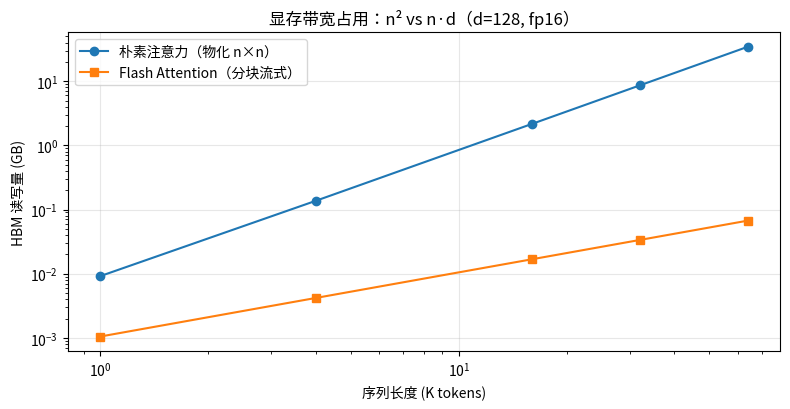
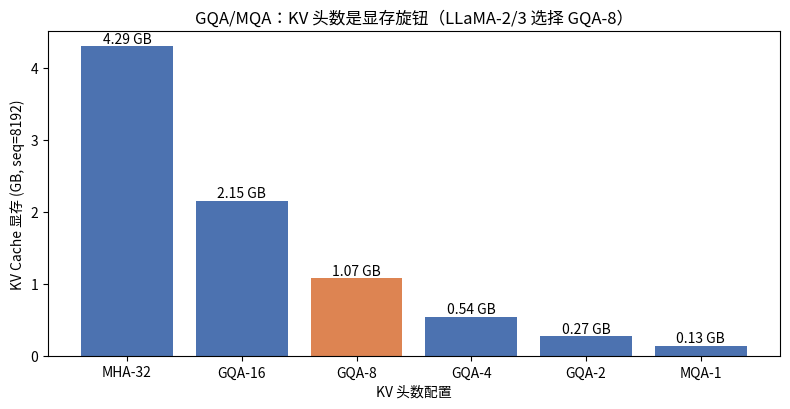

These figures' Python source, in order:
import numpy as np

def decode_macs(T, d, use_cache):
    """生成 T 个 token 的总乘加量（单层近似：每词投影+FFN ≈ 12d²，注意力 ≈ 2·t·d）"""
    total = 0
    for t in range(1, T + 1):
        n_new = 1 if use_cache else t        # 无缓存：整段重算；有缓存：只算新词
        total += 12 * n_new * d * d + 2 * t * d
    return total

d = 4096
print(f"{'生成长度 T':>10}{'无缓存 (G-MACs)':>18}{'有缓存 (G-MACs)':>18}{'加速比':>10}")
for T in [64, 256, 1024, 2048]:
    a, b = decode_macs(T, d, False), decode_macs(T, d, True)
    print(f"{T:>10}{a/1e9:>18,.0f}{b/1e9:>18,.0f}{a/b:>9.0f}×")

print("\n→ 无缓存总计算 ∝ T²（Σt·12d²），有缓存 ∝ T：生成 2048 词差约 1000 倍")
print("→ 代价：缓存本身要占显存（实验 2 算这笔账）—— 典型的空间换时间")

def kv_gb(layers, kv_heads, d_head, seq, dtype_bytes=2):
    return layers * kv_heads * d_head * seq * 2 * dtype_bytes / 1e9   # ×2 = K和V两份

configs = [
    ("LLaMA-7B        MHA-32头", 32, 32, 128),
    ("LLaMA-70B       GQA-8头",  80,  8, 128),
    ("LLaMA-70B 若用  MHA-32头", 80, 32, 128),
    ("假设      MQA-1头",         80,  1, 128),
]
seqs = [4096, 32768]
print(f"{'模型':<26}{'4K 上下文':>12}{'32K 上下文':>12}")
for name, L, H, dh in configs:
    print(f"{name:<26}{kv_gb(L,H,dh,seqs[0]):>9.1f} GB{kv_gb(L,H,dh,seqs[1]):>9.1f} GB")

print("\n→ 70B 若用 MHA，32K 上下文光 KV Cache 就 42.9 GB；GQA-8 只要 10.7 GB（1/4）")
print("→ 再乘 batch_size：并发 8 路 = 再 ×8 —— 生产系统必须算这笔账")

rng = np.random.default_rng(5)

def softmax(x, axis=-1):
    x = x - x.max(axis=axis, keepdims=True)
    e = np.exp(x)
    return e / e.sum(axis=axis, keepdims=True)

n, d, block = 512, 64, 64
Q = rng.normal(size=(n, d)); K = rng.normal(size=(n, d)); V = rng.normal(size=(n, d))

naive = softmax(Q @ K.T / np.sqrt(d), axis=1) @ V          # 物化 512×512 矩阵

def flash_attention(Q, K, V, block=64):
    """分块流式注意力：只维护 m(行最大)/l(行和)/acc(输出)，从不物化 n×n"""
    n, d = Q.shape[0], Q.shape[1]
    out = np.zeros((n, d))
    m_row = np.full(n, -np.inf)     # 每行已见分数的最大值
    l_row = np.zeros(n)             # 每行未归一化的分母
    for j0 in range(0, K.shape[0], block):
        s = Q @ K[j0:j0+block].T / np.sqrt(d)               # 只物化 n×block
        m_new = np.maximum(m_row, s.max(axis=1))
        p = np.exp(s - m_new[:, None])
        alpha = np.exp(m_row - m_new)        # 旧行最大值变了 → 旧累加整体缩放
        l_row = l_row * alpha + p.sum(axis=1)
        out = out * alpha[:, None] + p @ V[j0:j0+block]
        m_row = m_new
    return out / l_row[:, None]

flash = flash_attention(Q, K, V, block)
print(f"朴素版 vs 分块版 最大偏差: {np.abs(naive - flash).max():.2e}")
print(f"两者与精确解一致性: {np.allclose(naive, flash, atol=1e-12)}")
print("\n→ 在线 softmax 数学上严格等价；Flash Attention 的收益在内存层级：")
print("   HBM 只读 K/V 块一次，SRAM 里完成全部计算（实验 4 算带宽账）")

import matplotlib.pyplot as plt
from matplotlib import font_manager

font_path = "/usr/share/fonts/opentype/noto/NotoSansCJK-Regular.ttc"
font_manager.fontManager.addfont(font_path)
font_name = font_manager.FontProperties(fname=font_path).get_name()
plt.rcParams["font.family"] = font_name
plt.rcParams["axes.unicode_minus"] = False

ns = np.array([1024, 4096, 16384, 32768, 65536])
d = 128
naive_traffic = (4 * ns**2 + 3 * ns * d) * 2      # S/P 读写 + QKV 读，fp16
flash_traffic = 4 * ns * d * 2                     # QKV 读 + O 写，fp16

fig, ax = plt.subplots(figsize=(8, 4.2))
ax.loglog(ns / 1024, naive_traffic / 1e9, "o-", label="朴素注意力（物化 n×n）")
ax.loglog(ns / 1024, flash_traffic / 1e9, "s-", label="Flash Attention（分块流式）")
ax.set_xlabel("序列长度 (K tokens)"); ax.set_ylabel("HBM 读写量 (GB)")
ax.set_title("显存带宽占用：n² vs n·d（d=128, fp16）")
ax.legend(); ax.grid(alpha=0.3)
plt.tight_layout(); plt.show()

i = -1
print(f"64K 序列：朴素 {naive_traffic[i]/1e9:,.1f} GB vs Flash {flash_traffic[i]/1e9:.2f} GB"
      f"（{naive_traffic[i]/flash_traffic[i]:,.0f} 倍）")
print("→ FLOPs 没变，但内存访问少几个数量级 —— GPU 算力过剩、带宽才是瓶颈")

import matplotlib.pyplot as plt
from matplotlib import font_manager

font_path = "/usr/share/fonts/opentype/noto/NotoSansCJK-Regular.ttc"
font_manager.fontManager.addfont(font_path)
font_name = font_manager.FontProperties(fname=font_path).get_name()
plt.rcParams["font.family"] = font_name
plt.rcParams["axes.unicode_minus"] = False

seq, layers, d_head = 8192, 32, 128
kv_heads = [32, 16, 8, 4, 2, 1]
labels = ["MHA-32", "GQA-16", "GQA-8", "GQA-4", "GQA-2", "MQA-1"]
gb = [kv_gb(layers, h, d_head, seq) for h in kv_heads]

fig, ax = plt.subplots(figsize=(8, 4.2))
colors = ["#4C72B0"] * 6; colors[2] = "#DD8452"          # 高亮 GQA-8
bars = ax.bar(labels, gb, color=colors)
for b, v in zip(bars, gb):
    ax.text(b.get_x() + b.get_width()/2, v + 0.05, f"{v:.2f} GB", ha="center")
ax.set_xlabel("KV 头数配置"); ax.set_ylabel(f"KV Cache 显存 (GB, seq={seq})")
ax.set_title("GQA/MQA：KV 头数是显存旋钮（LLaMA-2/3 选择 GQA-8）")
plt.tight_layout(); plt.show()

print(f"MHA 32头 {gb[0]:.1f} GB → GQA-8 {gb[2]:.1f} GB（{(1-gb[2]/gb[0]):.0%} 节省，主流选择）")
